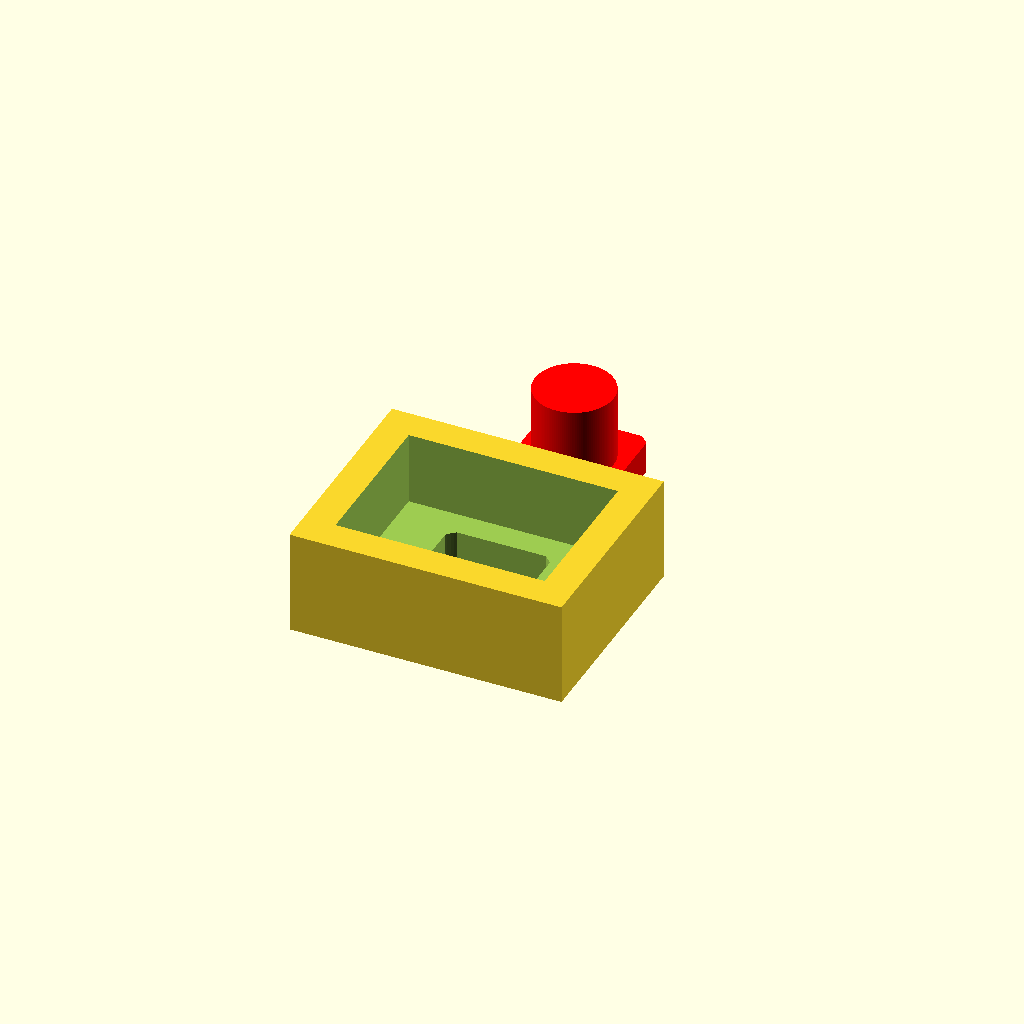
Cell 1: rendered with the file's own defaults.
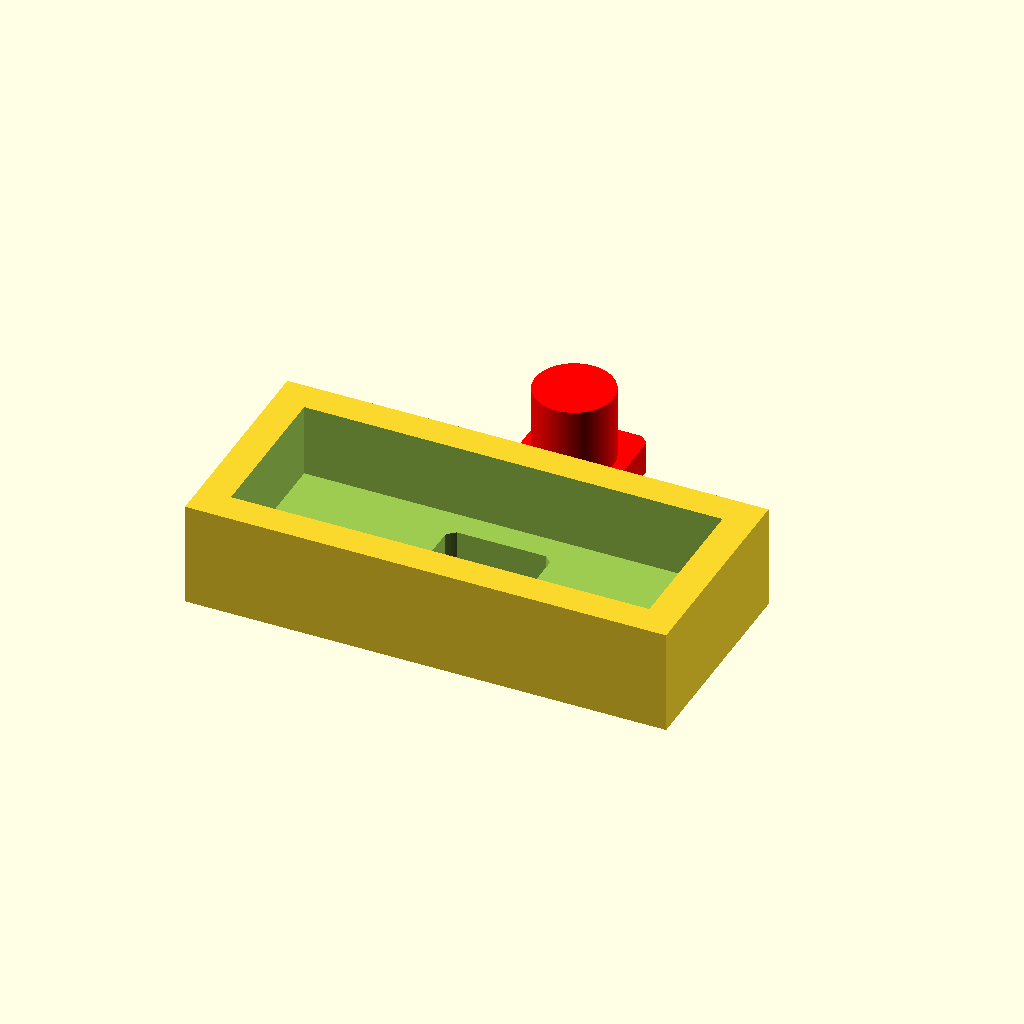
Cell 2 — l set to 40, the other parameters unchanged.
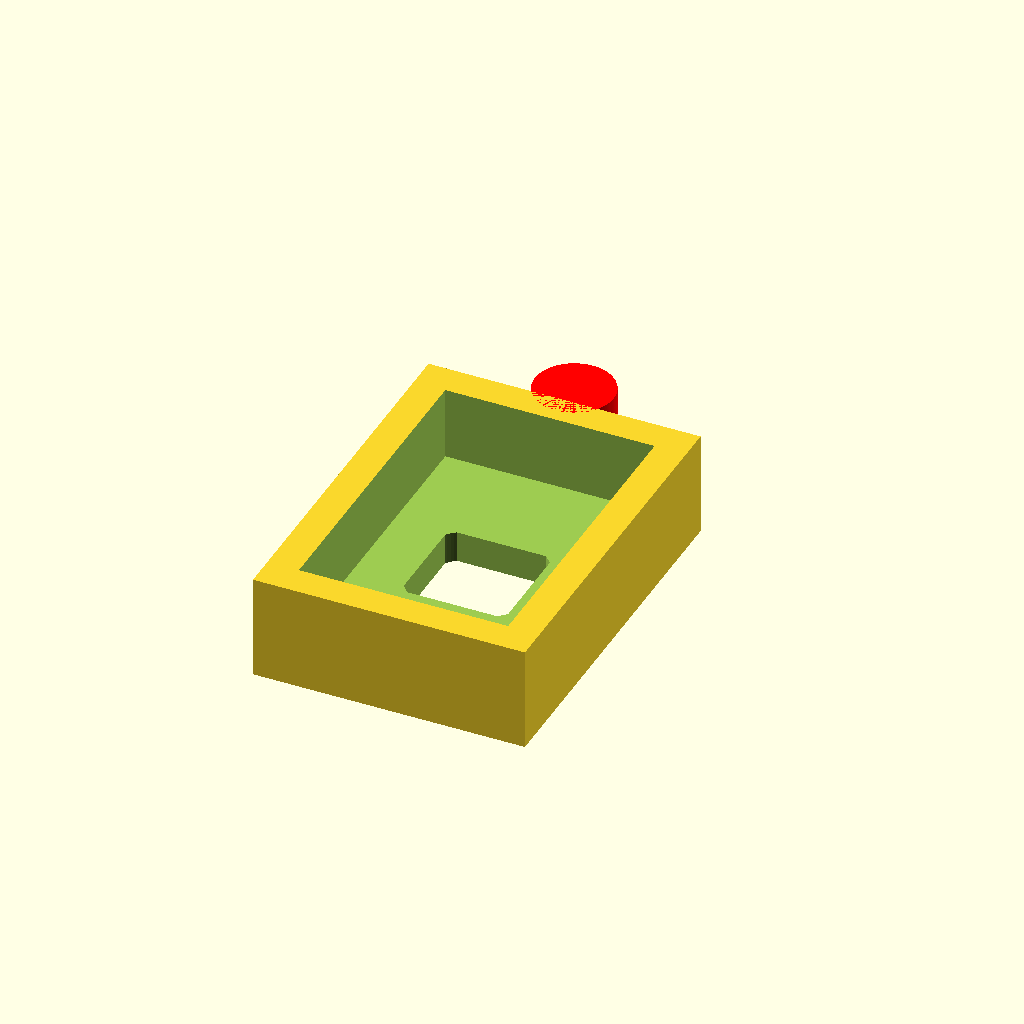
Cell 3 — w set to 30, the other parameters unchanged.
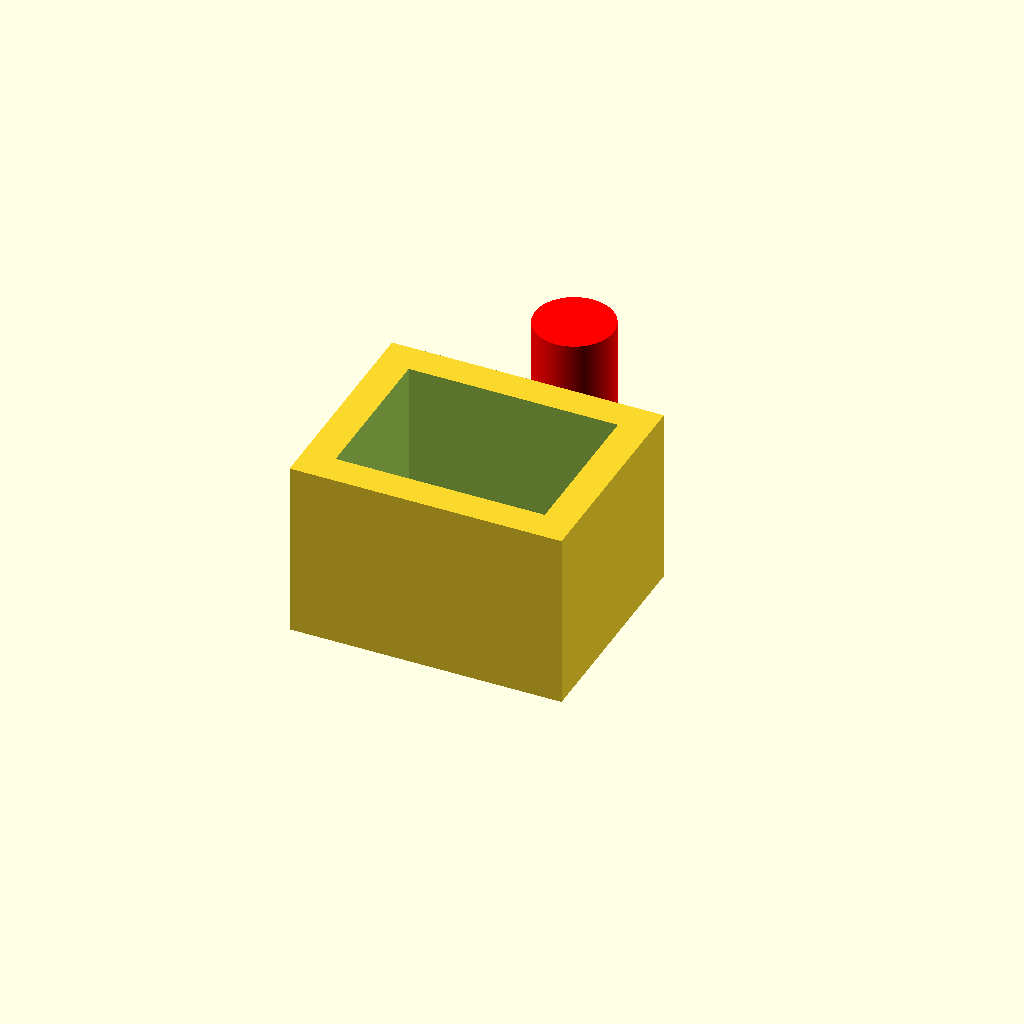
Cell 4: h = 14 (everything else at default).
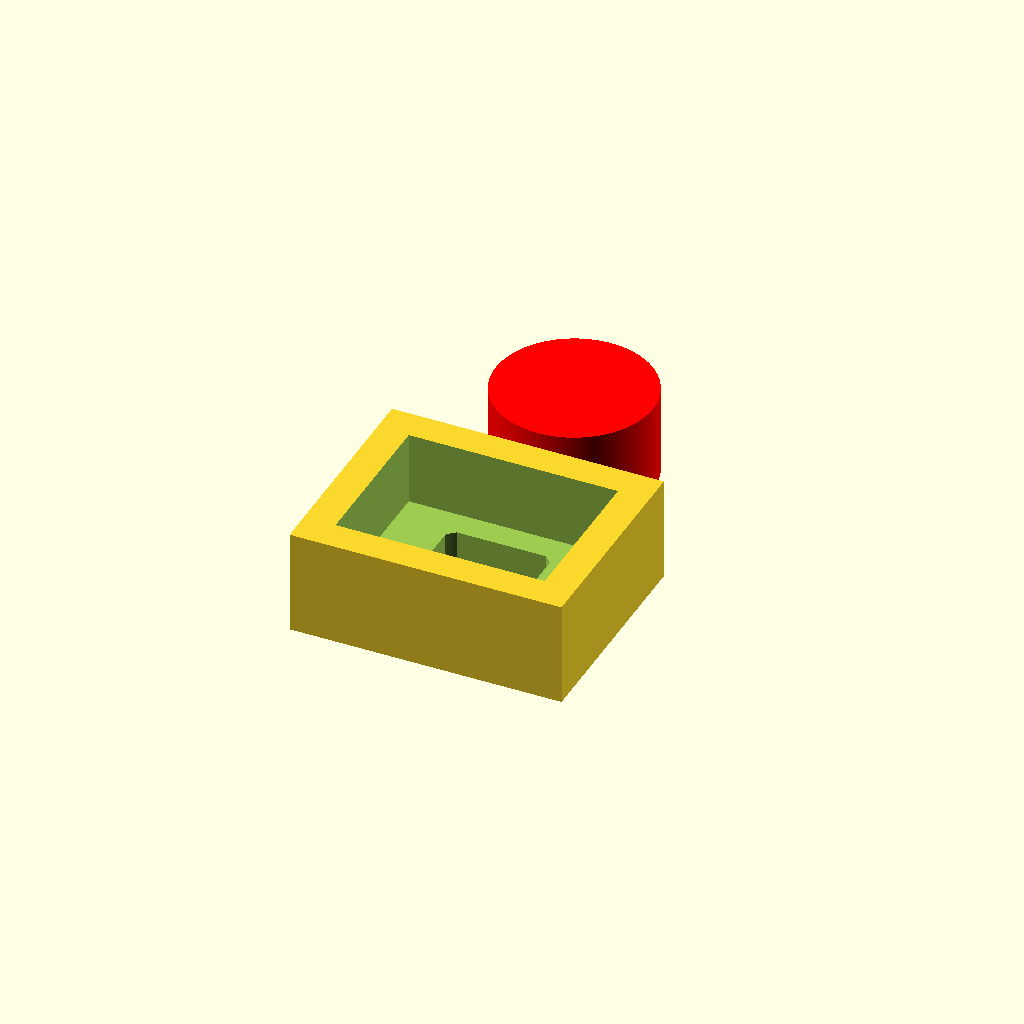
Cell 5: diameter = 15 (everything else at default).
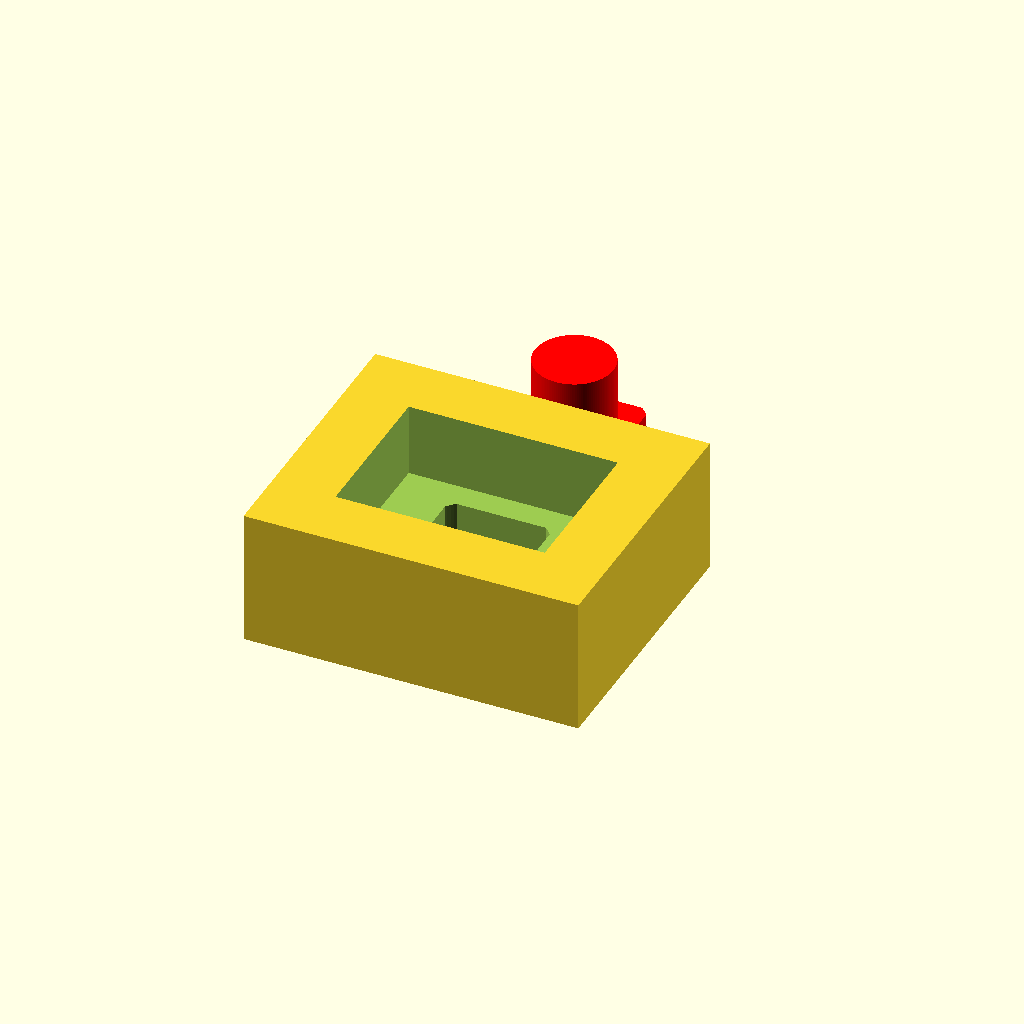
Cell 6 — t set to 6, the other parameters unchanged.
One fixed orthographic camera (rotation 55°, 0°, 25°; colour scheme Cornfield) for every cell.
OpenSCAD source file Removable base mold.scad:
l = 20;
w =15;
h = 7;
diameter = 7.5;
t = 3; //wall thickness*2
base = 10;
eps = 0.01;
fillet = 0.5;
tolerance = 0.1;
disp = 20;
faces = 128;

module molde(){
    difference(){
        
        translate([-(l/2 + t),-(w/2 + t),0]) 
            cube([l+t*2, w+t*2, h+t]);

        translate([-l/2,-w/2,t]) 
            cube([l,w,h+eps]);
        
        translate([0,0,-eps]) 
            linear_extrude(t+eps*2)
                intersection(){
                    translate([-base/2, -base/2]) 
                        square([base,base]);    
                    translate ([0,0,t/2]) 
                        circle((sqrt(2)*base)/2-fillet, $fn=faces);
                };
    }
};
molde();

module perno(){
 
    linear_extrude(t+eps)
                intersection(){
                    translate([-(base-tolerance)/2, -(base-tolerance)/2]) 
                        square([base-tolerance,base-tolerance]);
                            
                    translate ([0,0,t]) 
                        circle((sqrt(2)*base)/2-fillet-tolerance, $fn=faces);
                };
    translate([0,0,t/2])
                cylinder(h+t/2,d=diameter,$fn=faces);
    
};
color("red") translate([0,disp,0]) perno();
Customizer parameters (derived from the source; name, type, default, range or options):
l: number, default 20
w: number, default 15
h: number, default 7
diameter: number, default 7.5
t: number, default 3
base: number, default 10
eps: number, default 0.01
fillet: number, default 0.5
tolerance: number, default 0.1
disp: number, default 20
faces: number, default 128
